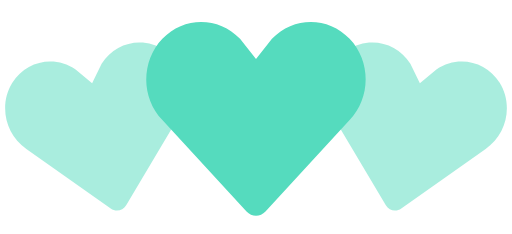
t = 0.00 s
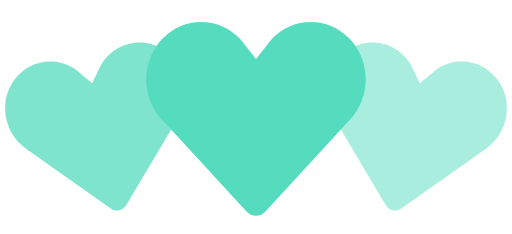
t = 0.35 s
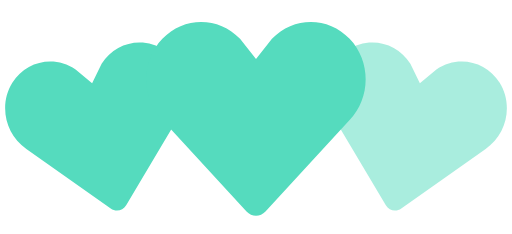
t = 0.70 s
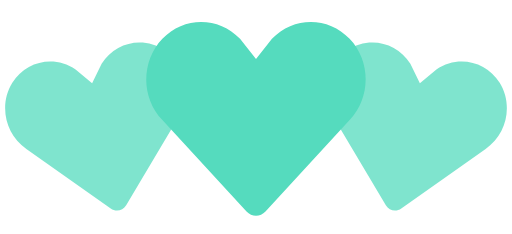
t = 1.05 s
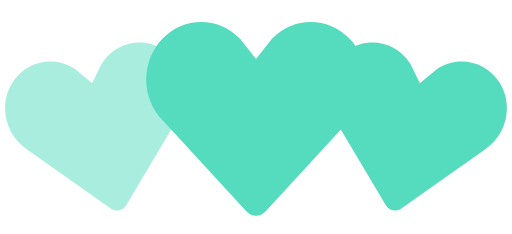
t = 1.40 s
t = 1.75 s: frame unchanged from t = 1.05 s, image omitted

The animated SVG that drew these frames (rendered in a browser with its animation timeline set to each time). Animation: 2 SMIL elements (animate=2); one cycle of 2.10 s, repeats indefinitely.

<svg width="140" height="64" viewBox="0 0 140 64" xmlns="http://www.w3.org/2000/svg" fill="#55dbbe">
    <path d="M30.262 57.02L7.195 40.723c-5.84-3.976-7.56-12.06-3.842-18.063 3.715-6 11.467-7.65 17.306-3.68l4.52 3.76 2.6-5.274c3.717-6.002 11.47-7.65 17.305-3.68 5.84 3.97 7.56 12.054 3.842 18.062L34.49 56.118c-.897 1.512-2.793 1.915-4.228.9z" fill-opacity=".5">
        <animate attributeName="fill-opacity"
             begin="0s" dur="1.4s"
             values="0.5;1;0.5"
             calcMode="linear"
             repeatCount="indefinite" />
    </path>
    <path d="M105.512 56.12l-14.44-24.272c-3.716-6.008-1.996-14.093 3.843-18.062 5.835-3.97 13.588-2.322 17.306 3.68l2.6 5.274 4.52-3.76c5.84-3.97 13.592-2.32 17.307 3.68 3.718 6.003 1.998 14.088-3.842 18.064L109.74 57.02c-1.434 1.014-3.33.61-4.228-.9z" fill-opacity=".5">
        <animate attributeName="fill-opacity"
             begin="0.7s" dur="1.4s"
             values="0.5;1;0.5"
             calcMode="linear"
             repeatCount="indefinite" />
    </path>
    <path d="M67.408 57.834l-23.01-24.98c-5.864-6.15-5.864-16.108 0-22.248 5.86-6.14 15.37-6.14 21.234 0L70 16.168l4.368-5.562c5.863-6.14 15.375-6.14 21.235 0 5.863 6.14 5.863 16.098 0 22.247l-23.007 24.98c-1.43 1.556-3.757 1.556-5.188 0z" />
</svg>
